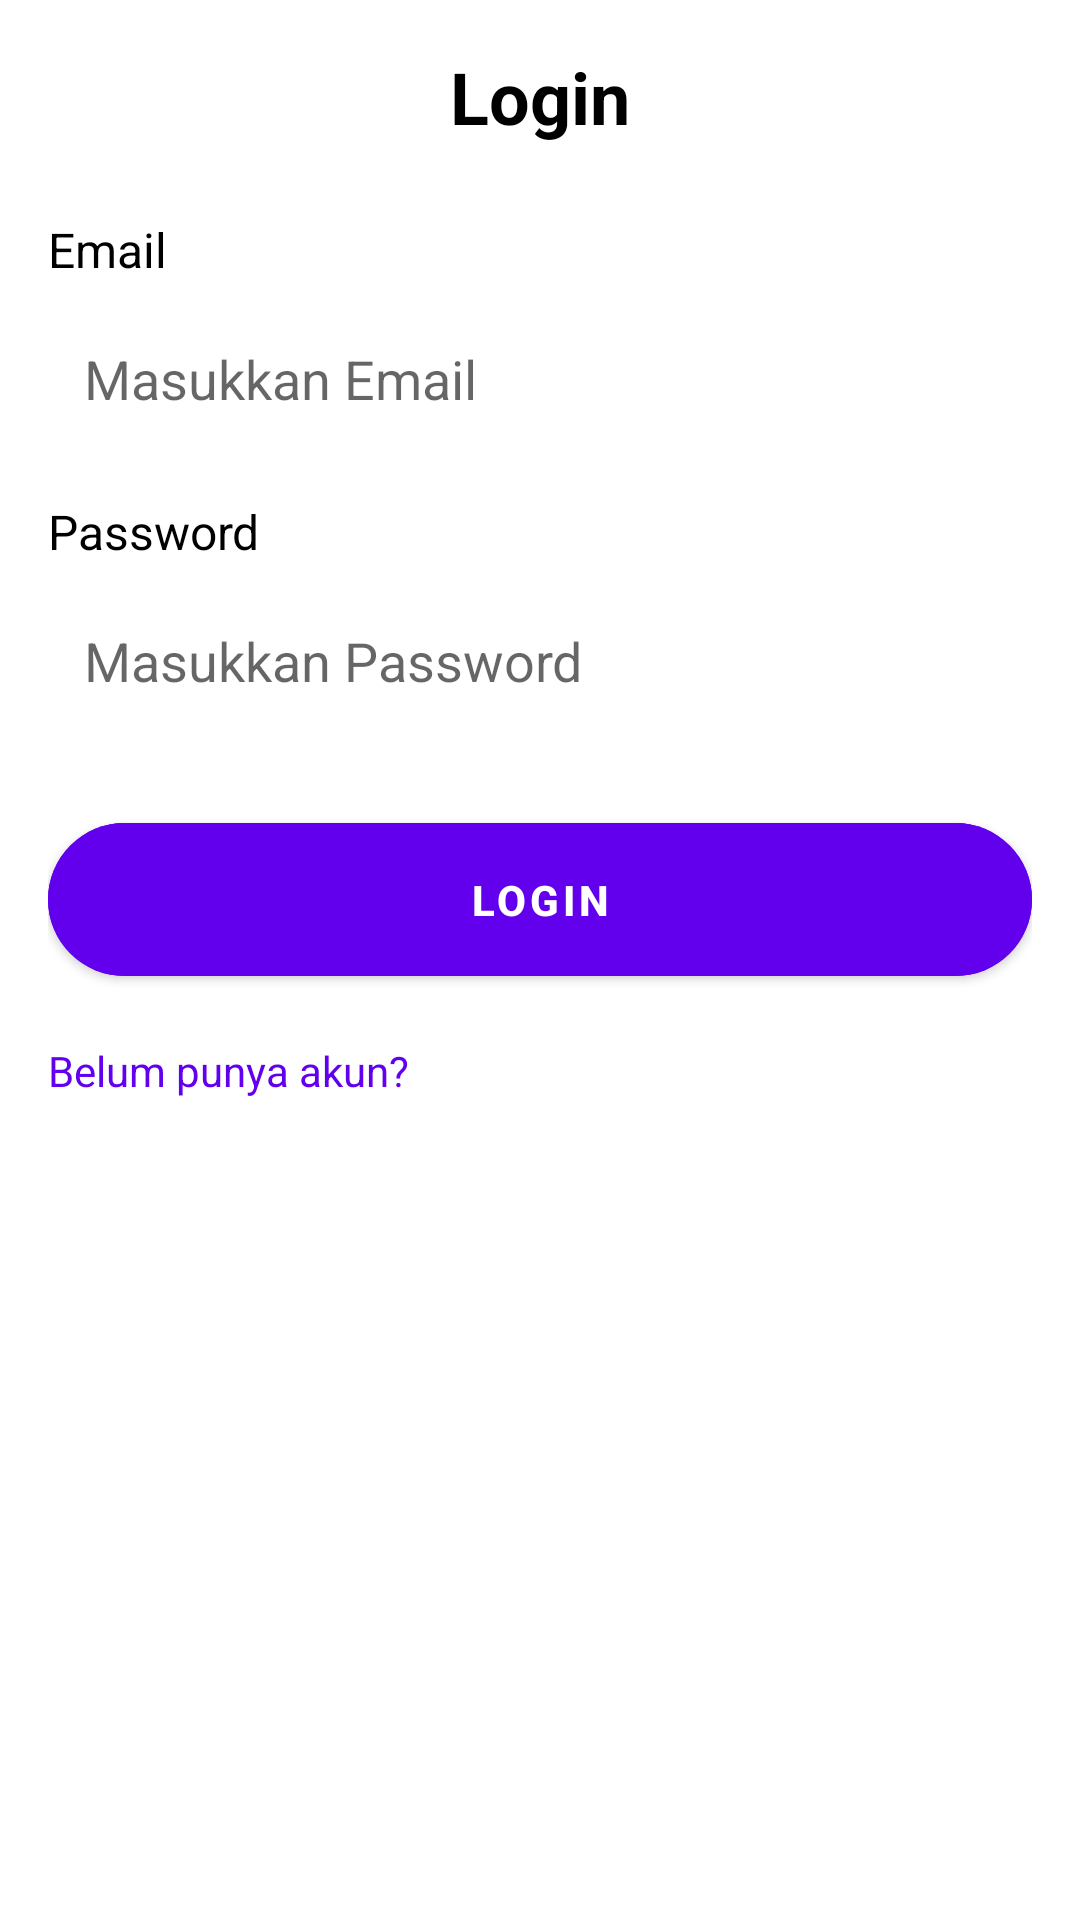

Produce the Android XML layout that renders to this screen, including the resource entries it uses.
<!-- AndroidManifest.xml: application theme Theme.FinanceBro -->
<!-- res/layout/login.xml -->
<?xml version="1.0" encoding="utf-8"?>
<ScrollView xmlns:android="http://schemas.android.com/apk/res/android"
    android:layout_width="match_parent"
    android:layout_height="match_parent"
    xmlns:app="http://schemas.android.com/apk/res-auto"
    android:padding="16dp"
    android:background="#FFFFFF">

    <LinearLayout
        android:layout_width="match_parent"
        android:layout_height="wrap_content"
        android:orientation="vertical">

        
        <TextView
            android:id="@+id/title_login"
            android:layout_width="match_parent"
            android:layout_height="wrap_content"
            android:text="@string/login_title"
            android:textSize="24sp"
            android:textStyle="bold"
            android:gravity="center"
            android:layout_marginBottom="24dp"
            android:textColor="#000000" />

        
        <TextView
            android:layout_width="wrap_content"
            android:layout_height="wrap_content"
            android:text="@string/email"
            android:textSize="16sp"
            android:textColor="#000000"
            android:layout_marginBottom="8dp" />

        <EditText
            android:id="@+id/input_email"
            android:layout_width="match_parent"
            android:layout_height="wrap_content"
            android:hint="@string/enter_email"
            android:inputType="textEmailAddress"
            android:autofillHints="emailAddress"
            android:padding="12dp"
            android:background="@drawable/edit_text_background"
            android:layout_marginBottom="16dp" />

        
        <TextView
            android:layout_width="wrap_content"
            android:layout_height="wrap_content"
            android:text="@string/password"
            android:textSize="16sp"
            android:textColor="#000000"
            android:layout_marginBottom="8dp" />

        <EditText
            android:id="@+id/input_password"
            android:layout_width="match_parent"
            android:layout_height="wrap_content"
            android:hint="@string/enter_password"
            android:inputType="textPassword"
            android:autofillHints="password"
            android:padding="12dp"
            android:background="@drawable/edit_text_background"
            android:layout_marginBottom="24dp" />

        
        <com.google.android.material.button.MaterialButton
            android:id="@+id/btn_login"
            android:layout_width="match_parent"
            android:layout_height="wrap_content"
            android:text="@string/login_button"
            android:backgroundTint="@color/purple_500"
            android:textColor="@color/white"
            android:padding="16dp"
            android:textStyle="bold"
            app:cornerRadius="50dp" />

        
        <TextView
            android:id="@+id/link_to_register"
            android:layout_width="wrap_content"
            android:layout_height="wrap_content"
            android:text="@string/no_account_register"
            android:textColor="@color/purple_500"
            android:layout_marginTop="16dp"
            android:gravity="center"
            android:textSize="14sp" />
    </LinearLayout>
</ScrollView>
<!-- resources referenced by this layout -->
<resources>
  <color name="purple_500">#FF6200EE</color>
  <color name="white">#FFFFFFFF</color>
  <string name="email">Email</string>
  <string name="enter_email">Masukkan Email</string>
  <string name="enter_password">Masukkan Password</string>
  <string name="login_button">Login</string>
  <string name="login_title">Login</string>
  <string name="no_account_register">Belum punya akun?</string>
  <string name="password">Password</string>
  <style name="Theme.FinanceBro" parent="Theme.MaterialComponents.DayNight.DarkActionBar">
          <item name="bottomNavigationStyle">@style/Widget.MaterialComponents.BottomNavigationView</item>
      </style>
</resources>
